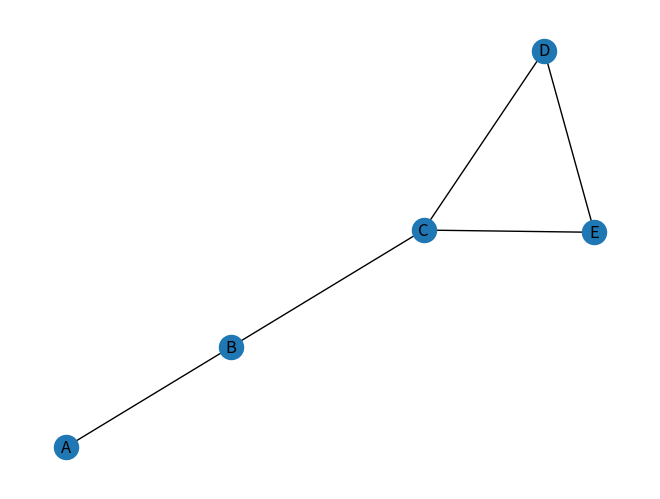

Write the Python code that produced this figure.
from __future__ import annotations
from typing import Any
import numpy as np
from numpy.typing import NDArray

import networkx as nx
import matplotlib.pyplot as plt

"""
Defina TAD Grafo e implemente todas las operaciones vistas en teoría y determine la complejidad de cada una de ellas.
	a. Representación secuencial. 
	b. Representación encadenada.
"""

Nodo = str

class Registro:
    def __init__(self, nodo, conocido, distancia, camino):
        self.nodo = nodo
        self.conocido = conocido
        self.distancia = distancia
        self.camino = camino

class Grafo:
	__nodos: NDArray[Any]
	__adyacencia: NDArray[Any]
	__pesos: NDArray[Any]

	def __init__(self, nodos: list[Nodo], adyacencia: list[tuple[Nodo, Nodo]]) -> None:
		self.__nodos = np.array(nodos)
		self.__adyacencia = np.full((len(nodos), len(nodos)), False)
		self.__pesos = np.full((len(nodos), len(nodos)), 1)

		for par in adyacencia:
			i = self.__posNodo(par[0])
			j = self.__posNodo(par[1])

			self.__adyacencia[i][j] = self.__adyacencia[j][i] = True

	def __posNodo(self, nodo):
		for i in range(len(self.__nodos)):
			if self.__nodos[i] == nodo:
				return i
		
		raise Exception("Nodo invalido")

	def peso(self, nodo1, nodo2):
		return self.__pesos[self.__posNodo(nodo1)][self.__posNodo(nodo2)]

	def setPesos(self, pesos: list[tuple[Nodo, Nodo, float]]):
		for nodo1, nodo2, peso in pesos:
			i = self.__posNodo(nodo1)
			j = self.__posNodo(nodo2)

			self.__pesos[i][j] = self.__pesos[j][i] = peso

	def adyacentes(self, nodo: Nodo):
		posNodo = self.__posNodo(nodo)
		
		adyacentes = []
		for i in range(len(self.__adyacencia)):
			if self.__adyacencia[posNodo][i]:
				adyacentes.append(self.__nodos[i])

		return adyacentes

	def grado(self, nodo):
		return len(self.adyacentes(nodo))

	def esConexo(self):
		encontrados = []
		self.recorridoEnAncho(self.__nodos[0], lambda nodo: encontrados.append(nodo))

		return len(encontrados) == len(self.__nodos)

	def caminoMinimo(self, nodo1, nodo2):
		# Inicializar tabla
		tabla = {}
		for nodo in self.__nodos:
			tabla[nodo] = Registro(nodo, False, np.inf, None)
		tabla[nodo1].distancia = 0

		# Dijkstra
		for i in range(len(self.__nodos)):
			# Buscar vertice con distancia mas corta y desconocido
			v = None
			for nodo in self.__nodos:
				if not tabla[nodo].conocido:
					if v == None or tabla[nodo].distancia < tabla[v].distancia:
						v = nodo

			tabla[v].conocido = True

			# Actualizar tabla
			for w in self.adyacentes(v): # type: ignore
				if not tabla[w].conocido:
					if tabla[v].distancia + self.peso(v, w) < tabla[w].distancia:
						tabla[w].distancia = tabla[v].distancia + self.peso(v, w)
						tabla[w].camino = v
		
		# Construir camino
		camino = []
		nodo = nodo2
		while nodo != None:
			camino.append(nodo)
			nodo = tabla[nodo].camino

		return camino[::-1]

	def __camino(self, inicio, destino, recorridos):
		if inicio == destino:
			return [destino]

		recorridos.append(inicio)

		for nodo in self.adyacentes(inicio):
			if nodo not in recorridos:
				camino = self.__camino(nodo, destino, recorridos)
				if camino != None:
					return [inicio] + camino

		return None

	def camino(self, inicio, destino):
		return self.__camino(inicio, destino, [])

	def recorridoEnAncho(self, nodo, callback):
		recorridos = []
		cola = [nodo]

		while len(cola) > 0:
			nodo = cola.pop(0)
			callback(nodo)
			recorridos.append(nodo)

			for nodo in self.adyacentes(nodo):
				if nodo not in recorridos:
					cola.append(nodo)
					recorridos.append(nodo)

	def __recorridoEnProfundidad(self, nodo, recorridos, callback):
		callback(nodo)
		recorridos.append(nodo)

		for nodo in self.adyacentes(nodo):
			if nodo not in recorridos:
				self.__recorridoEnProfundidad(nodo, recorridos, callback)

	def recorridoEnProfundidad(self, nodo, callback):
		self.__recorridoEnProfundidad(nodo, [], callback)

	def __todosLosCaminosPosibles(self, nodo, destino, recorridos, caminos):
		recorridos.append(nodo)

		if nodo == destino:
			caminos.append(recorridos[:])
		else:
			for nodo in self.adyacentes(nodo):
				if nodo not in recorridos:
					self.__todosLosCaminosPosibles(nodo, destino, recorridos, caminos)

		recorridos.pop()
		return caminos

	# devuelve true si el grafo tiene un ciclo de longitud 3 o mas
	def tieneCicloDeLongitud3omas(self):
		for nodo in self.__nodos:
			adyacentes = self.adyacentes(nodo)
			for nodo2 in adyacentes:
				caminos = self.__todosLosCaminosPosibles(nodo2, nodo, [], [])
				for camino in caminos:
					if len(camino) >= 3:
						return True

		return False

	def esAciclico(self):
		return not self.tieneCicloDeLongitud3omas()

def graficar(nodos: list[Nodo], adyacencia: list[tuple[Nodo, Nodo]]):
	G = nx.Graph()
	G.add_nodes_from(nodos)
	G.add_edges_from(adyacencia)
	nx.draw(G, with_labels=True)
	plt.show()

if __name__ == '__main__':
	nodos = ['A', 'B', 'C', 'D', 'E']
	adyacencia = [('A', 'B'), ('B', 'C'), ('C', 'E'), ('C', 'D'), ('D', 'E')]

	grafo = Grafo(nodos, adyacencia)

	print(grafo.caminoMinimo('A', 'D'))
	print(grafo.caminoMinimo('A', 'E'))
	print(grafo.caminoMinimo('A', 'B'))
	print(grafo.tieneCicloDeLongitud3omas())
	graficar(nodos, adyacencia)
